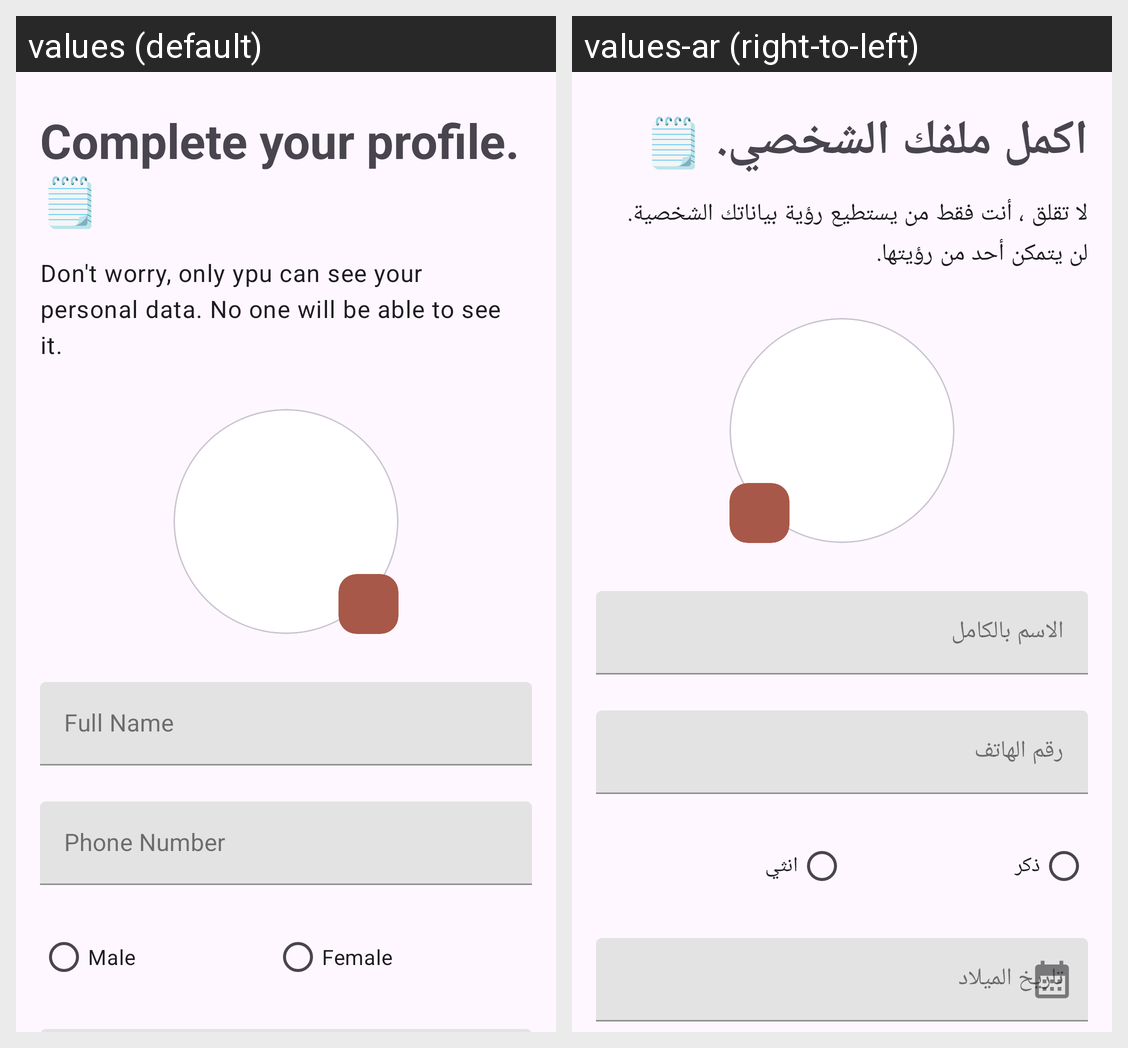

For this localized Android screen grid, give each drawn string resource with its value in every locale shown.
Android screen res/layout/fragment_complete_your_profile.xml rendered under 2 locales, left to right: values (default), values-ar (right-to-left). Device: Nexus 5 (rendered at 1080×1920; each locale shown at half size, 540×960, under a caption strip naming it); theme Theme.Articlo.
Strings drawn on this screen, with the default value and each locale's value (text and hints the layout hard-codes, and strings that could not be matched under every locale, appear in the picture but are not listed):

complete_your_profile
  values: Complete your profile. 🗒️
  values-ar: اكمل ملفك الشخصي. 🗒️

don_t_worry_only_ypu_can_see_your_personal_data_no_one_will_be_able_to_see_it
  values: Don't worry, only ypu can see your personal data. No one will be able to see it.
  values-ar: لا تقلق ، أنت فقط من يستطيع رؤية بياناتك الشخصية. لن يتمكن أحد من رؤيتها.

full_name
  values: Full Name
  values-ar: الاسم بالكامل

phone_number
  values: Phone Number
  values-ar: رقم الهاتف

male
  values: Male
  values-ar: ذكر

female
  values: Female
  values-ar: انثي
